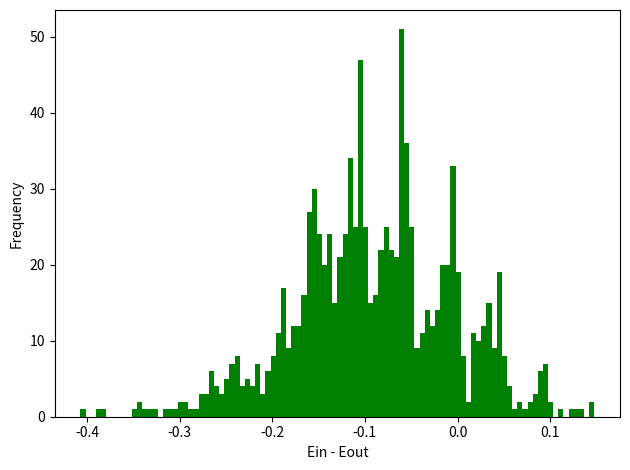

Source code (Python):
import random
import numpy as np
import matplotlib.pyplot as plt

N = 20
EXP = 1000
flip_prob = 0.2

def findEinandTheta(data): # return Ein, Theta, S
    bestEin = N
    bestTheta = -1
    bestS = 1

    # all -1 at first, gradually turn into +1
    tempEin = 0
    for i in range(N):
        if not data[i][1] == -1:
            tempEin += 1;
    for i in range(N):
        if data[i][1] == +1:
            tempEin -= 1;
            if tempEin < bestEin:
                bestEin = tempEin;
                if i != (N - 1):
                    bestTheta = (data[i][0] + data[i + 1][0]) / 2
                else:
                    bestTheta = data[i][0]
                bestS = -1
        else:
            tempEin += 1;

    # all +1 at first, gradually turn into -1
    tempEin = 0
    for i in range(N):
        if not data[i][1] == 1:
            tempEin += 1;
    for i in range(N):
        if data[i][1] == -1:
            tempEin -= 1;
            if tempEin < bestEin:
                bestEin = tempEin;
                if i != (N - 1):
                    bestTheta = (data[i][0] + data[i + 1][0]) / 2
                else:
                    bestTheta = data[i][0]
                bestS = 1
        else:
            tempEin += 1
    return (bestEin / N), bestTheta, bestS

dtype = [('x', float), ('y', int)]
plotData = []
avgDiff = 0
avgEin = 0
avgEout = 0
for runtime in range(EXP):
    print("EXP:%d" %(runtime))
    x = np.random.uniform(-1, 1, N)
    # print(x)
    y = np.sign(x)
    tempdata = []
    for i in range(N):
        if np.random.random_sample() <= 0.2:
            y[i] = -y[i]
    for i in range(len(x)):
        tempdata.append(tuple([x[i], y[i]]))
    data = np.array(tempdata, dtype = dtype)
    data = np.sort(data, order = 'x')
    # print(data)
    bestEin, bestTheta, bestS = findEinandTheta(data)
    Eout = 0.5 + 0.3 * bestS * abs(bestTheta) - 0.3 * bestS
    plotData.append(bestEin - Eout)
    avgDiff += bestEin - Eout
    avgEin += bestEin
    avgEout += Eout
    print("Ein: %f, Eout: %f,\nEin - Eout: %f" %(bestEin, Eout, bestEin - Eout))

print("******** End of %d EXPs on Data of N = %d *********\navg. Ein - Eout = %f\navg. Ein = %f\navg. Eout = %f" \
        % (EXP, N, avgDiff / EXP, avgEin / EXP, avgEout / EXP))
# plot
plt.hist(plotData, bins = 100, color = "green")
plt.xlabel("Ein - Eout")
plt.ylabel("Frequency")
plt.tight_layout()
plt.savefig("img_7.png")
